Image classification data set "dataset" (kumralf/Mineral-Classifier-Streamlit on GitHub). Class labels (10): ametist, bor, galen, halit, kalkopirit, kromit, kuvars, malakit, obsidyen, pirit.

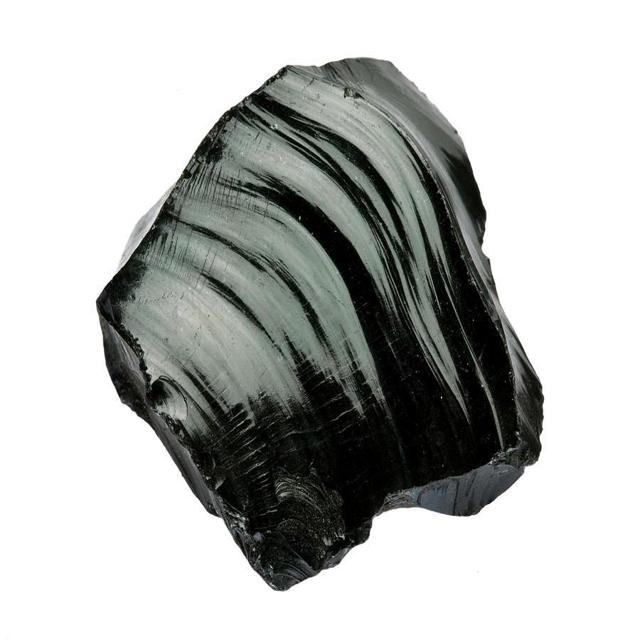
Label: obsidyen

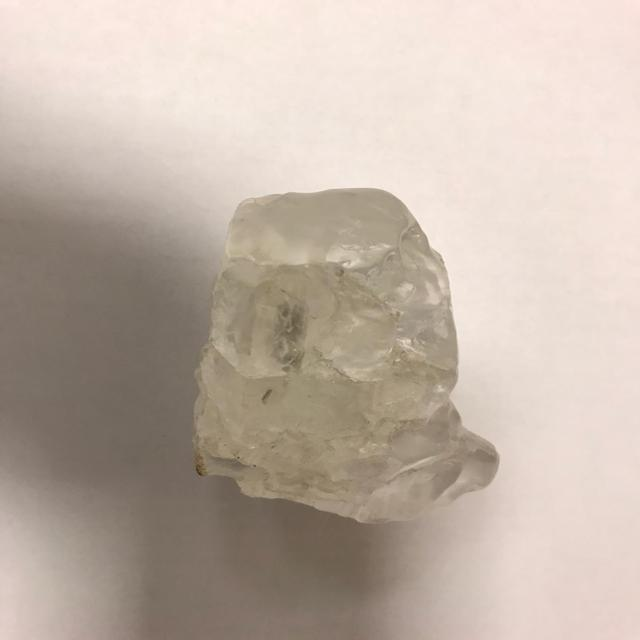
Label: halit

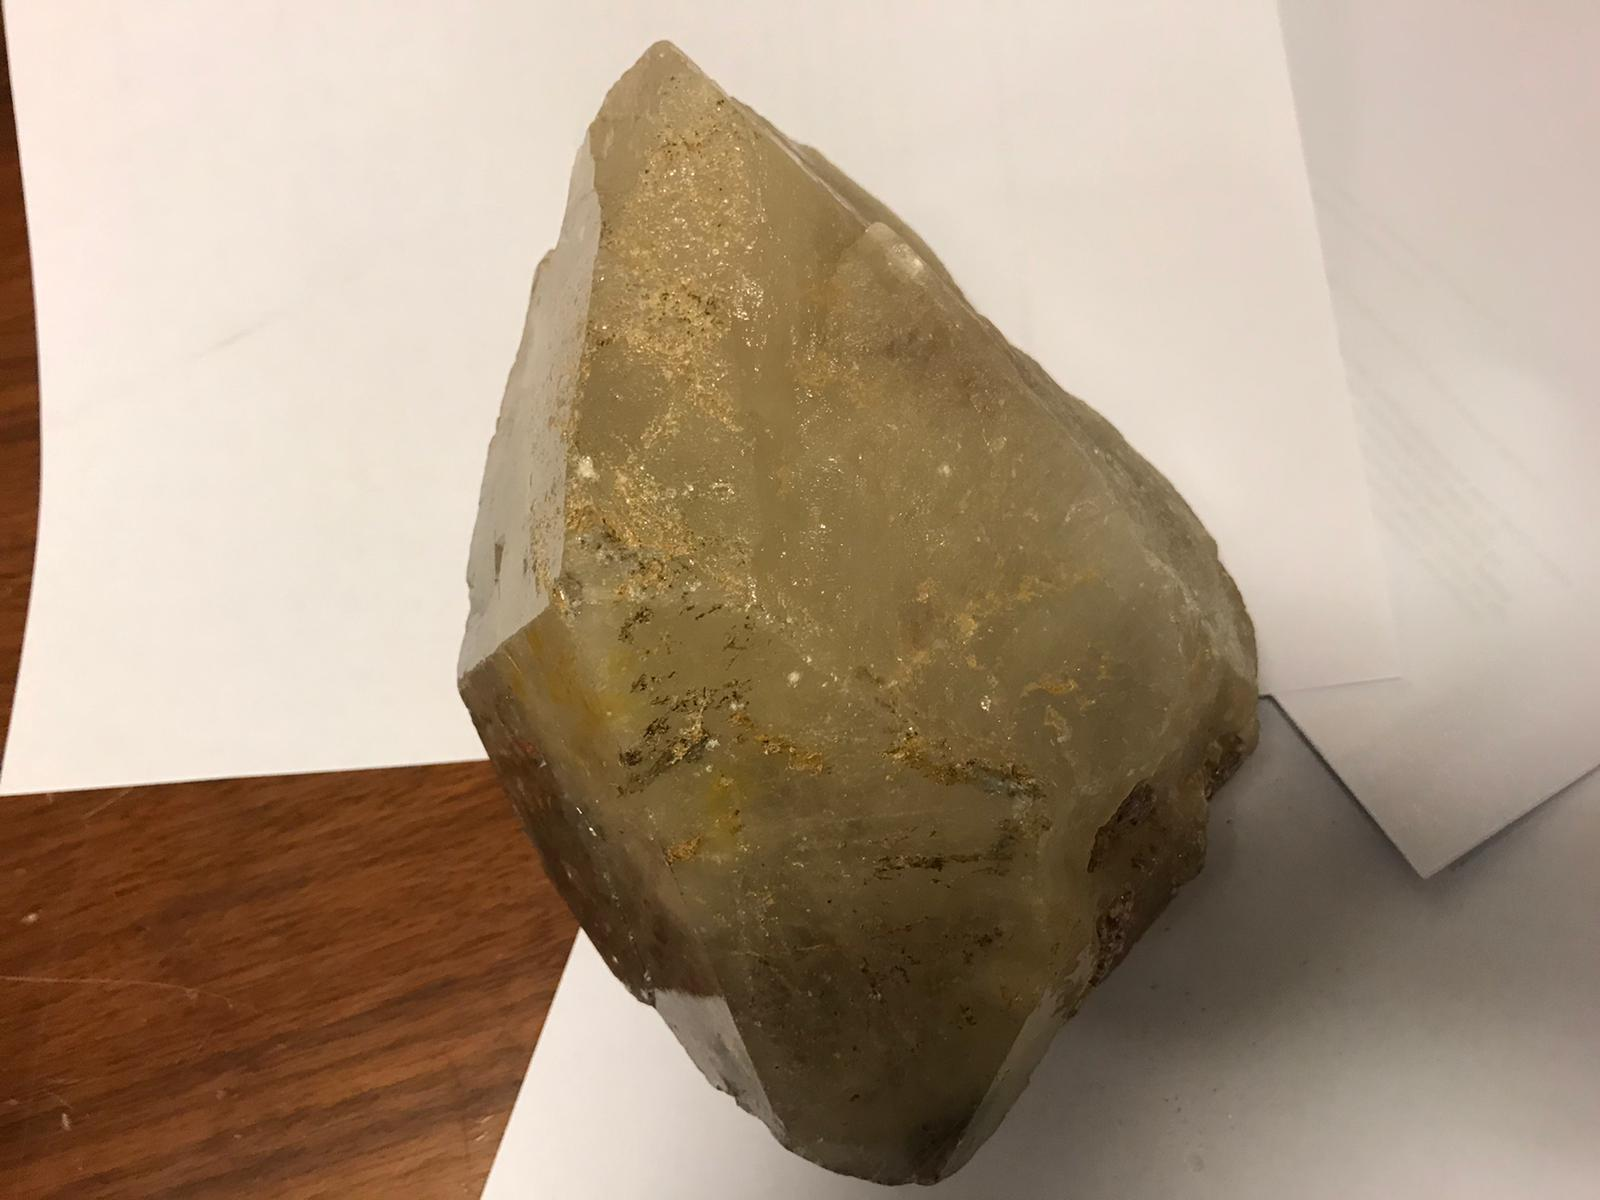
Label: kuvars

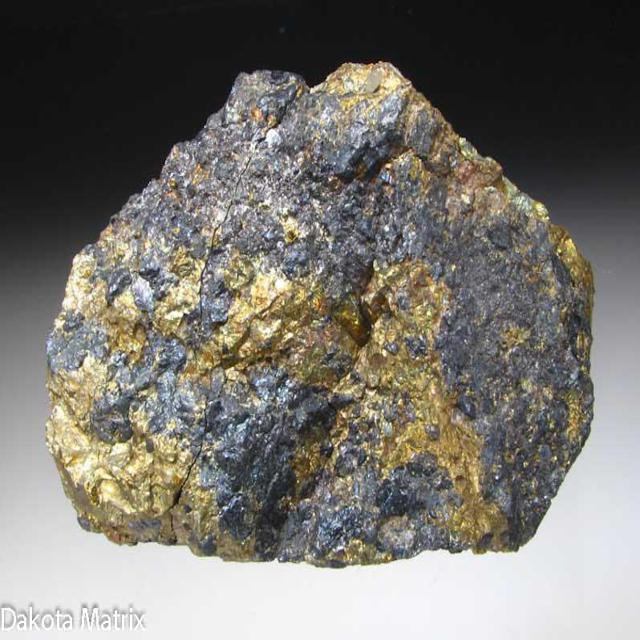
Label: kalkopirit

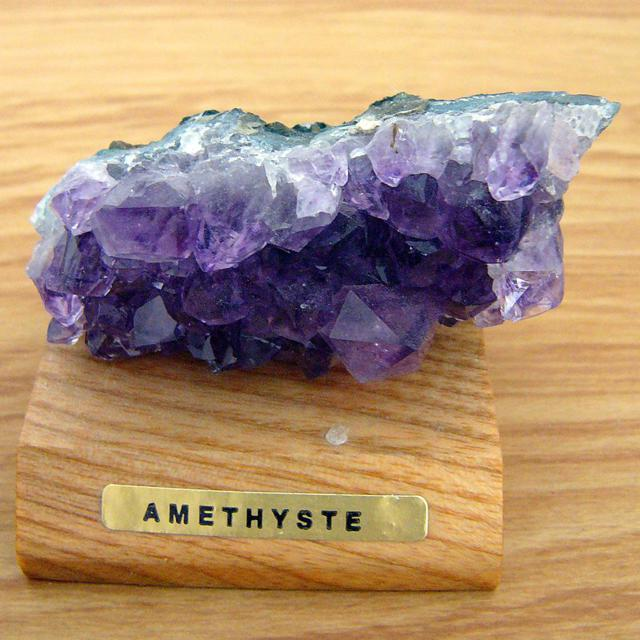
Label: ametist

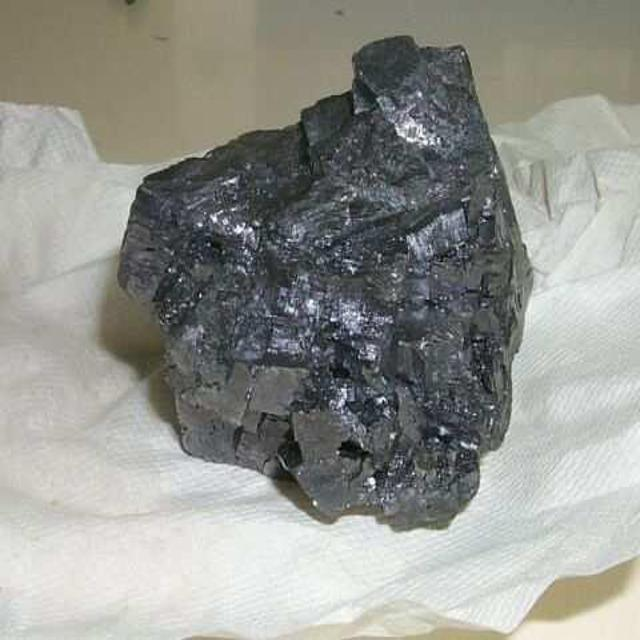
Label: galen
